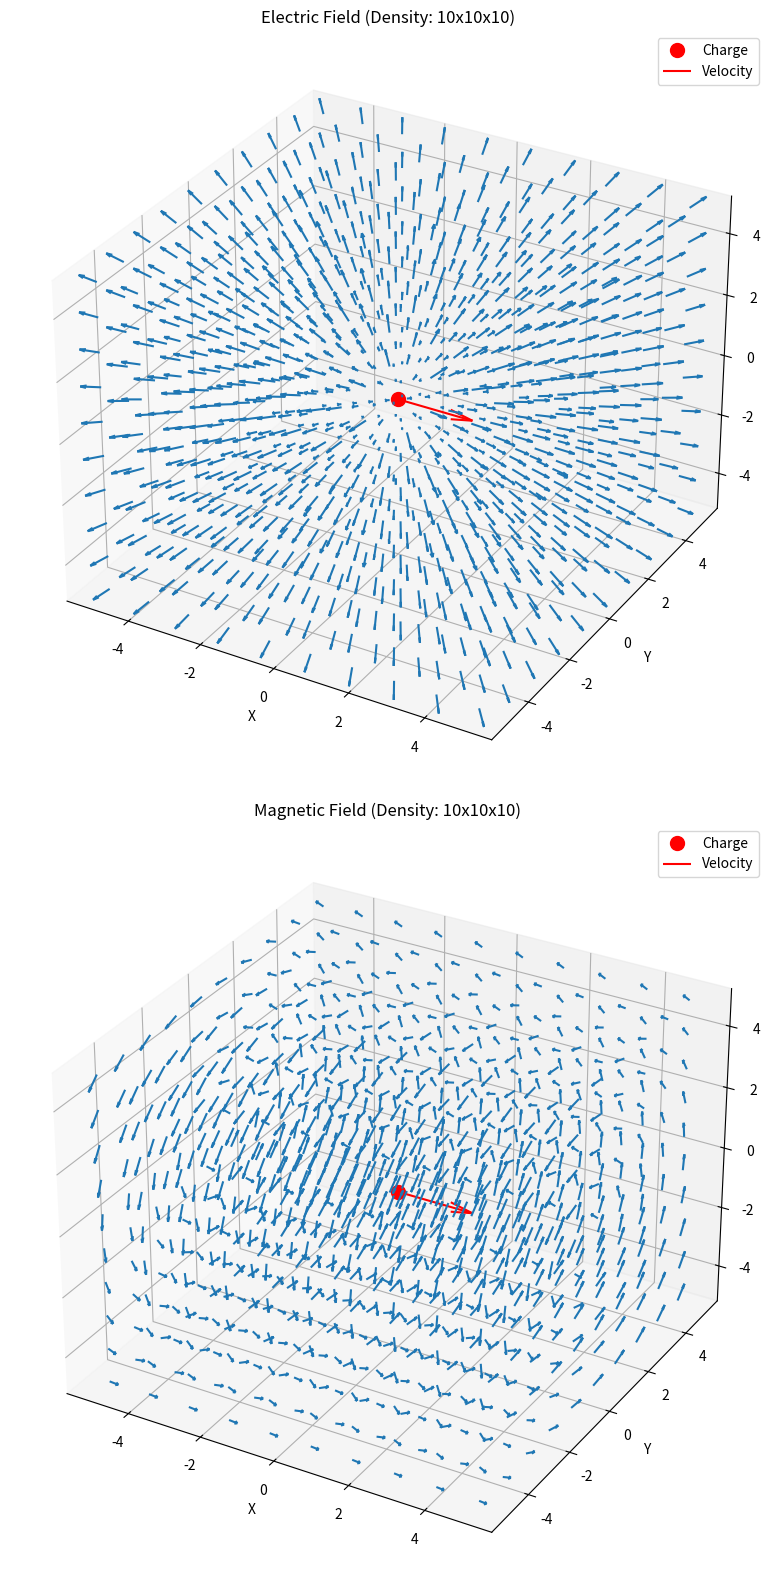

This figure's Python source:
import numpy as np
import matplotlib.pyplot as plt
from mpl_toolkits.mplot3d import Axes3D

# Constants
k = 8.99e9  # Coulomb's constant
mu0 = 4 * np.pi * 1e-7  # Permeability of free space

# Charge properties
q = 1e-9  # Charge in Coulombs
v = np.array([1, 0, 0])  # Velocity vector (m/s)
x0, y0, z0 = 0, 0, 0  # Position of the charge

# Vector density parameter (adjust this to change the number of vectors)
density = 10  # Number of vectors in each dimension

# Create grid
x = np.linspace(-5, 5, density)
y = np.linspace(-5, 5, density)
z = np.linspace(-5, 5, density)
X, Y, Z = np.meshgrid(x, y, z)

# Electric field function
def electric_field(x, y, z, q, x0, y0, z0):
    dx, dy, dz = x - x0, y - y0, z - z0
    r = np.sqrt(dx**2 + dy**2 + dz**2)
    r[r == 0] = np.inf  # Avoid division by zero
    E = k * q / r**3
    return E * dx, E * dy, E * dz

# Magnetic field function
def magnetic_field(x, y, z, q, v, x0, y0, z0):
    dx, dy, dz = x - x0, y - y0, z - z0
    r = np.sqrt(dx**2 + dy**2 + dz**2)
    r[r == 0] = np.inf  # Avoid division by zero
    r_vec = np.stack([dx, dy, dz], axis=-1)
    v_vec = np.array(v)
    B = (mu0 / (4 * np.pi)) * q * np.cross(v_vec, r_vec) / r[:,:,:,np.newaxis]**3
    return B[:,:,:,0], B[:,:,:,1], B[:,:,:,2]

# Calculate fields
Ex, Ey, Ez = electric_field(X, Y, Z, q, x0, y0, z0)
Bx, By, Bz = magnetic_field(X, Y, Z, q, v, x0, y0, z0)

# Create figure
fig = plt.figure(figsize=(10, 16))

# Electric field subplot
ax1 = fig.add_subplot(211, projection='3d')
ax1.quiver(X, Y, Z, Ex, Ey, Ez, length=0.5, normalize=True)
ax1.set_title(f"Electric Field (Density: {density}x{density}x{density})")
ax1.set_xlabel("X")
ax1.set_ylabel("Y")
ax1.set_zlabel("Z")

# Magnetic field subplot
ax2 = fig.add_subplot(212, projection='3d')
ax2.quiver(X, Y, Z, Bx, By, Bz, length=0.5, normalize=True)
ax2.set_title(f"Magnetic Field (Density: {density}x{density}x{density})")
ax2.set_xlabel("X")
ax2.set_ylabel("Y")
ax2.set_zlabel("Z")

# Plot charge position and velocity
for ax in [ax1, ax2]:
    ax.plot([x0], [y0], [z0], 'ro', markersize=10, label='Charge')
    ax.quiver(x0, y0, z0, v[0], v[1], v[2], color='r', length=2, label='Velocity')
    ax.legend()

plt.tight_layout()
plt.show()